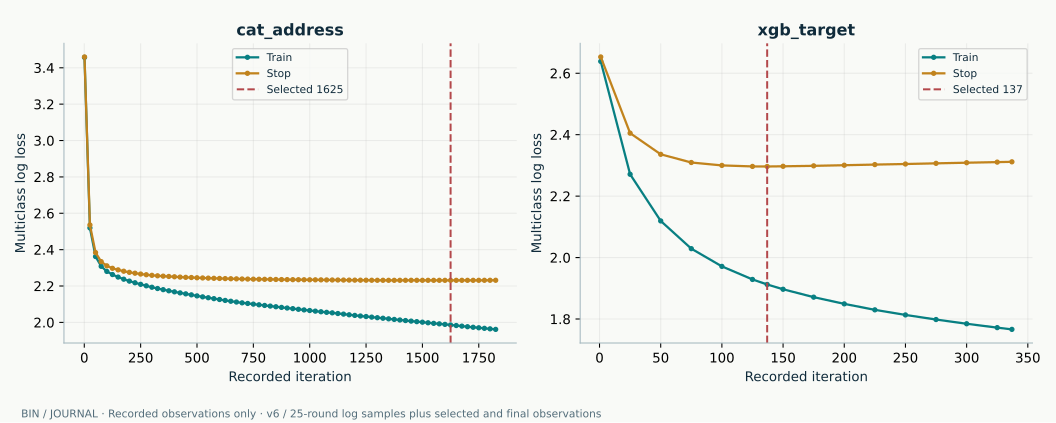

The table this chart was drawn from, first rows:
candidate, iteration, train_logloss, stop_logloss
cat_address, 1, 3.457, 3.46
cat_address, 25, 2.52, 2.536
cat_address, 50, 2.362, 2.384
cat_address, 75, 2.308, 2.334
cat_address, 100, 2.28, 2.311
cat_address, 125, 2.263, 2.297
cat_address, 150, 2.249, 2.289
cat_address, 175, 2.238, 2.281
cat_address, 200, 2.227, 2.275
cat_address, 225, 2.218, 2.27
cat_address, 250, 2.209, 2.266
cat_address, 275, 2.201, 2.262
cat_address, 300, 2.193, 2.259
cat_address, 325, 2.186, 2.256
cat_address, 350, 2.18, 2.254
cat_address, 375, 2.174, 2.253
cat_address, 400, 2.168, 2.251
cat_address, 425, 2.162, 2.249
cat_address, 450, 2.157, 2.248
cat_address, 475, 2.151, 2.247
cat_address, 500, 2.146, 2.245
cat_address, 525, 2.14, 2.244
cat_address, 550, 2.136, 2.243
cat_address, 575, 2.131, 2.242
cat_address, 600, 2.126, 2.242
cat_address, 625, 2.121, 2.241
cat_address, 650, 2.116, 2.24
cat_address, 675, 2.112, 2.239
cat_address, 700, 2.108, 2.239
cat_address, 725, 2.104, 2.238
cat_address, 750, 2.1, 2.238
cat_address, 775, 2.097, 2.237
cat_address, 800, 2.093, 2.237
cat_address, 825, 2.09, 2.237
cat_address, 850, 2.086, 2.236
cat_address, 875, 2.082, 2.236
cat_address, 900, 2.079, 2.235
cat_address, 925, 2.076, 2.235
cat_address, 950, 2.072, 2.235
cat_address, 975, 2.069, 2.234
cat_address, 1000, 2.065, 2.234
cat_address, 1025, 2.062, 2.234
cat_address, 1050, 2.059, 2.234
cat_address, 1075, 2.055, 2.233
cat_address, 1100, 2.053, 2.233
cat_address, 1125, 2.049, 2.233
cat_address, 1150, 2.046, 2.233
cat_address, 1175, 2.042, 2.233
cat_address, 1200, 2.038, 2.232
cat_address, 1225, 2.035, 2.232
cat_address, 1250, 2.032, 2.232
cat_address, 1275, 2.029, 2.232
cat_address, 1300, 2.026, 2.232
cat_address, 1325, 2.023, 2.232
cat_address, 1350, 2.02, 2.231
cat_address, 1375, 2.016, 2.231
cat_address, 1400, 2.013, 2.231
cat_address, 1425, 2.01, 2.232
cat_address, 1450, 2.007, 2.232
cat_address, 1475, 2.004, 2.232
... 30 more rows
